Dataset: VIntel (GitHub, ysharma12/VIntel). Classes: bar stool, bookcase, chandelier, dining chair, market umbrella, night stands, ottoman, sconces, table lamp, vases.

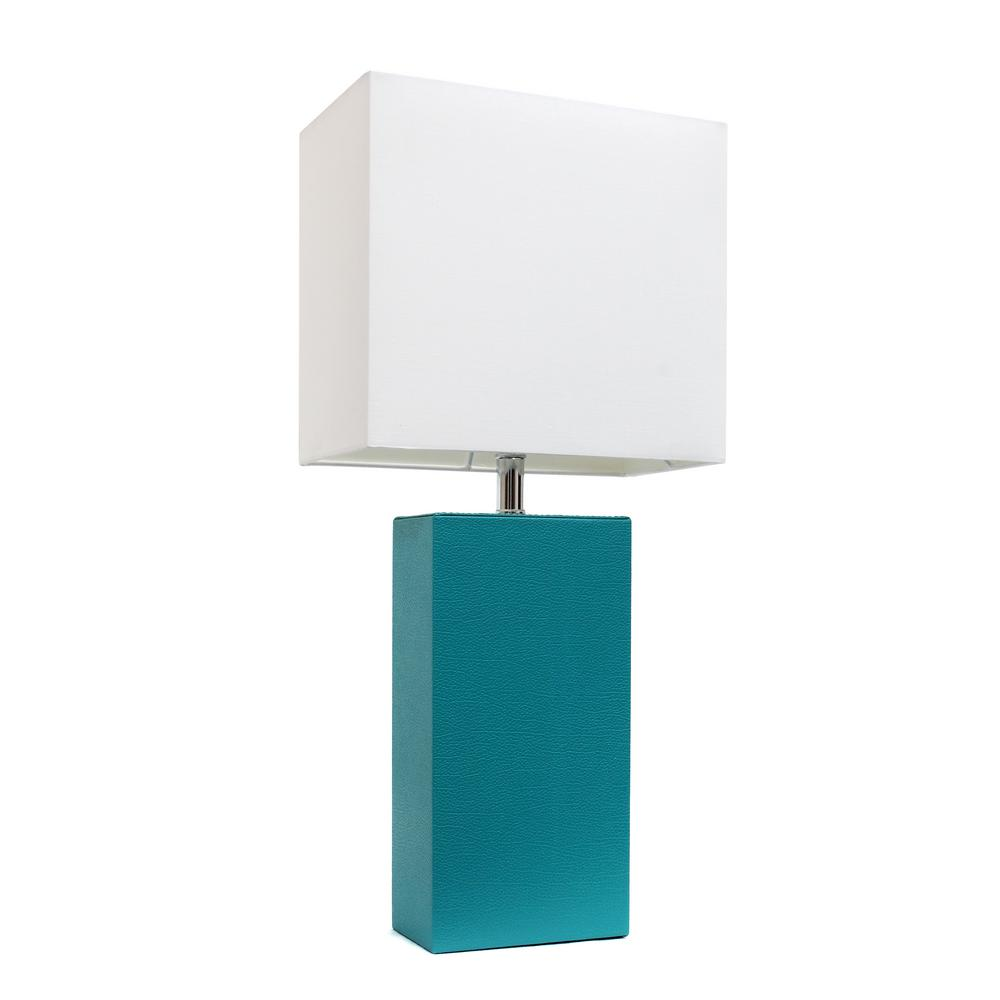
Label: table lamp

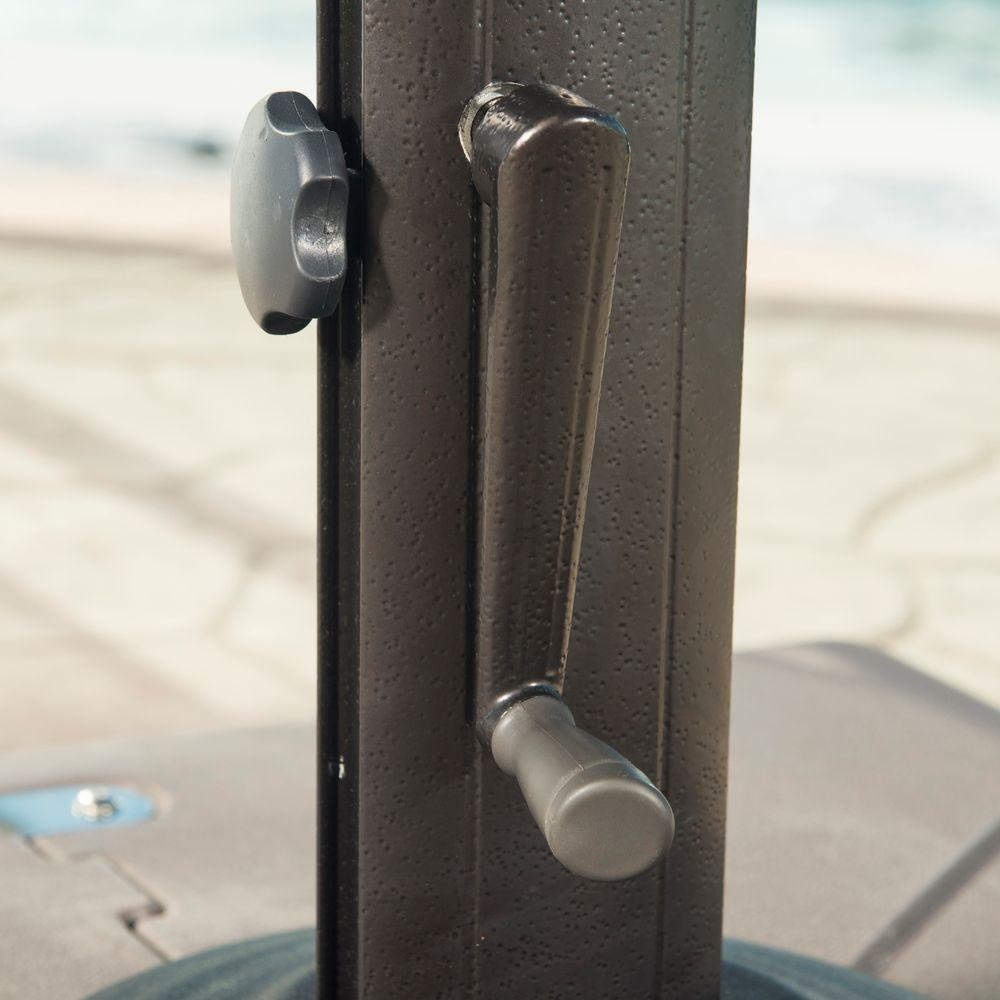
Label: market umbrella

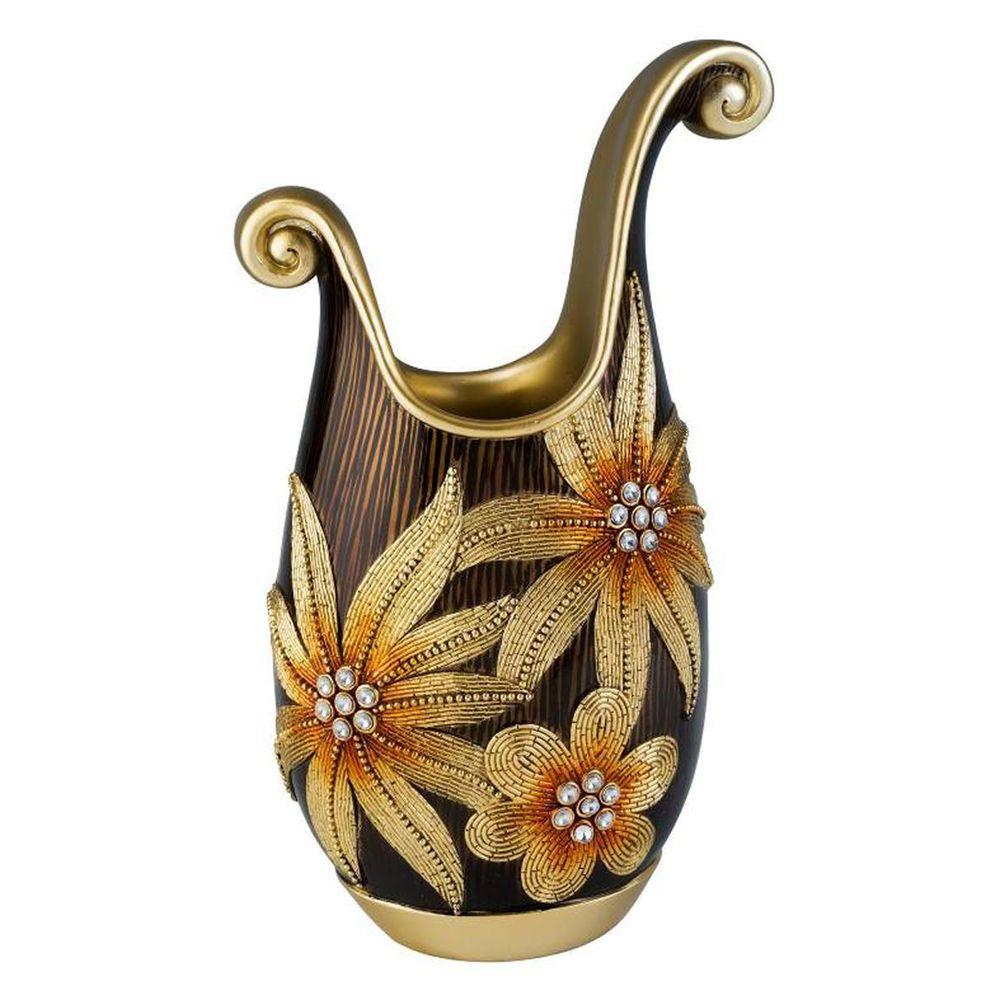
Label: vases

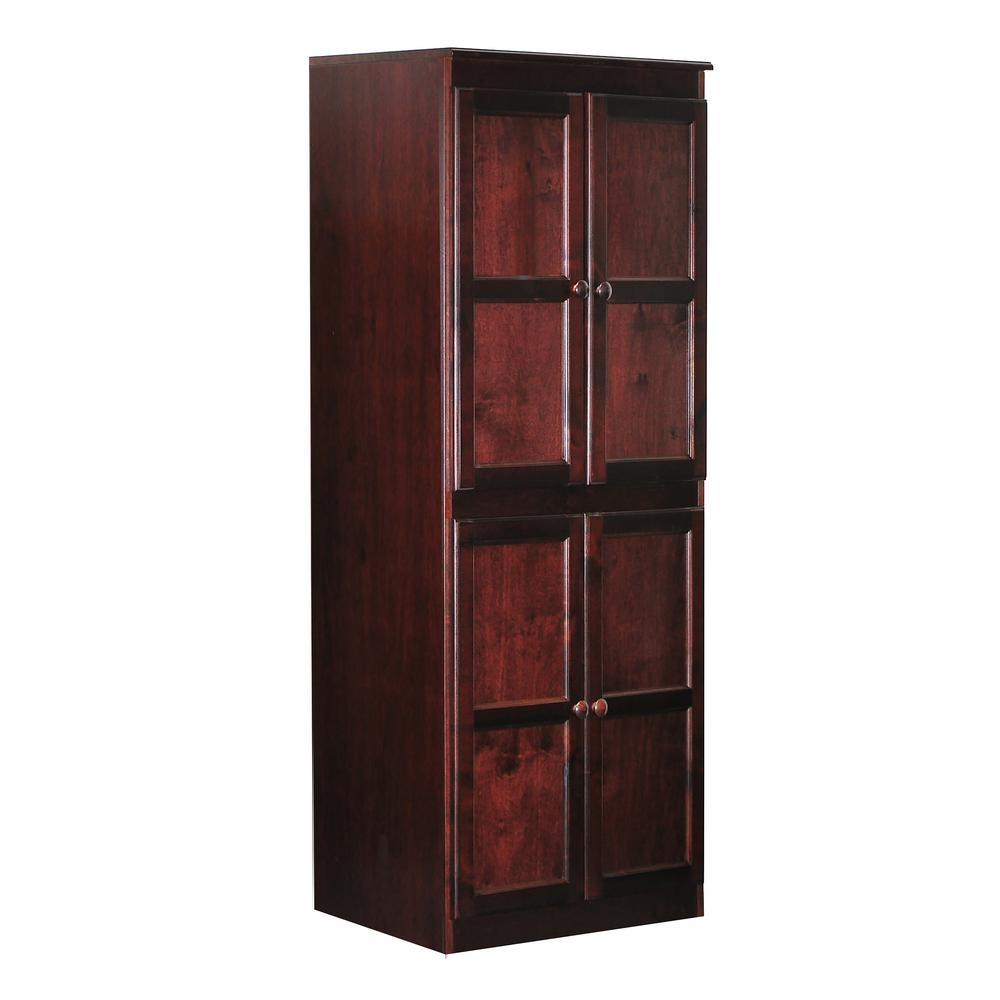
Label: bookcase

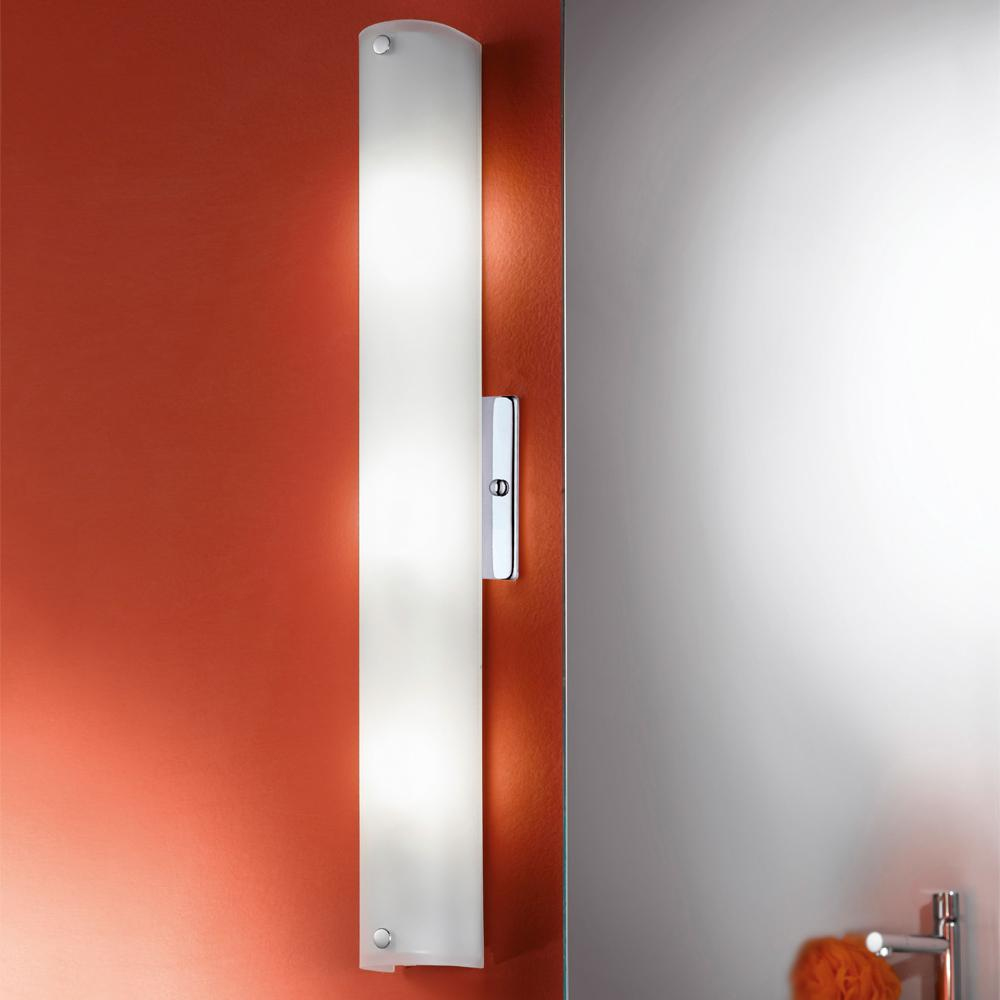
Label: sconces

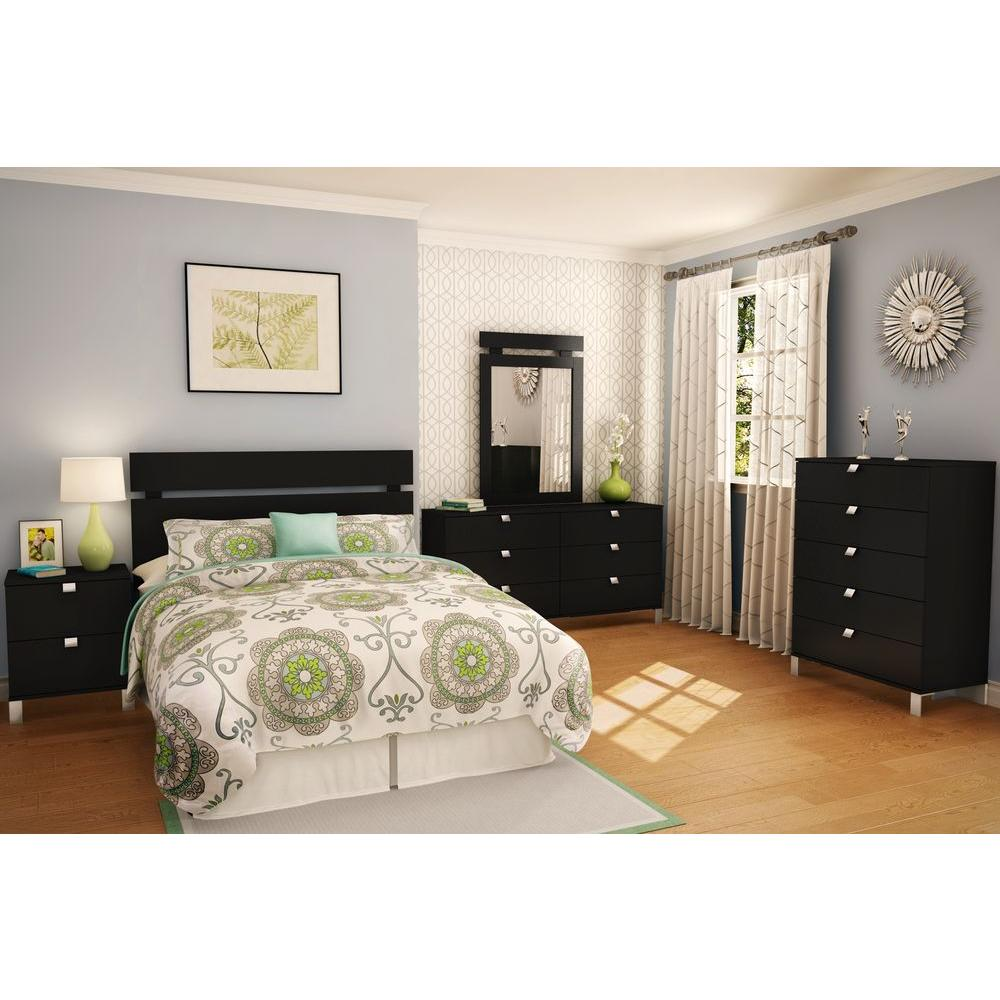
Label: night stands
